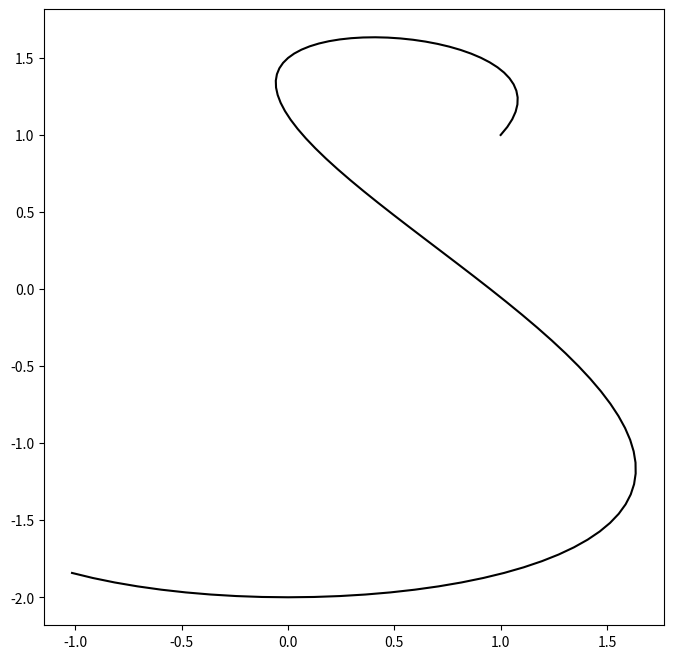

This figure's Python source:
from math import cos, sin, pi
import matplotlib.pyplot as plt

class F:
    def __init__(self, n, m):
        self.n = n
        self.m = m
    def __call__(self, x):
        return cos(self.n * x) + sin(self.m * x)

u = F(5, 2)
v = F(2, 3)
plt.figure(figsize=(8, 8))
xs = [x*pi/180.0 for x in range(100)]
apply = lambda f: [f(x) for x in xs]
plt.plot(apply(u), apply(v), 'k-')
plt.show()
